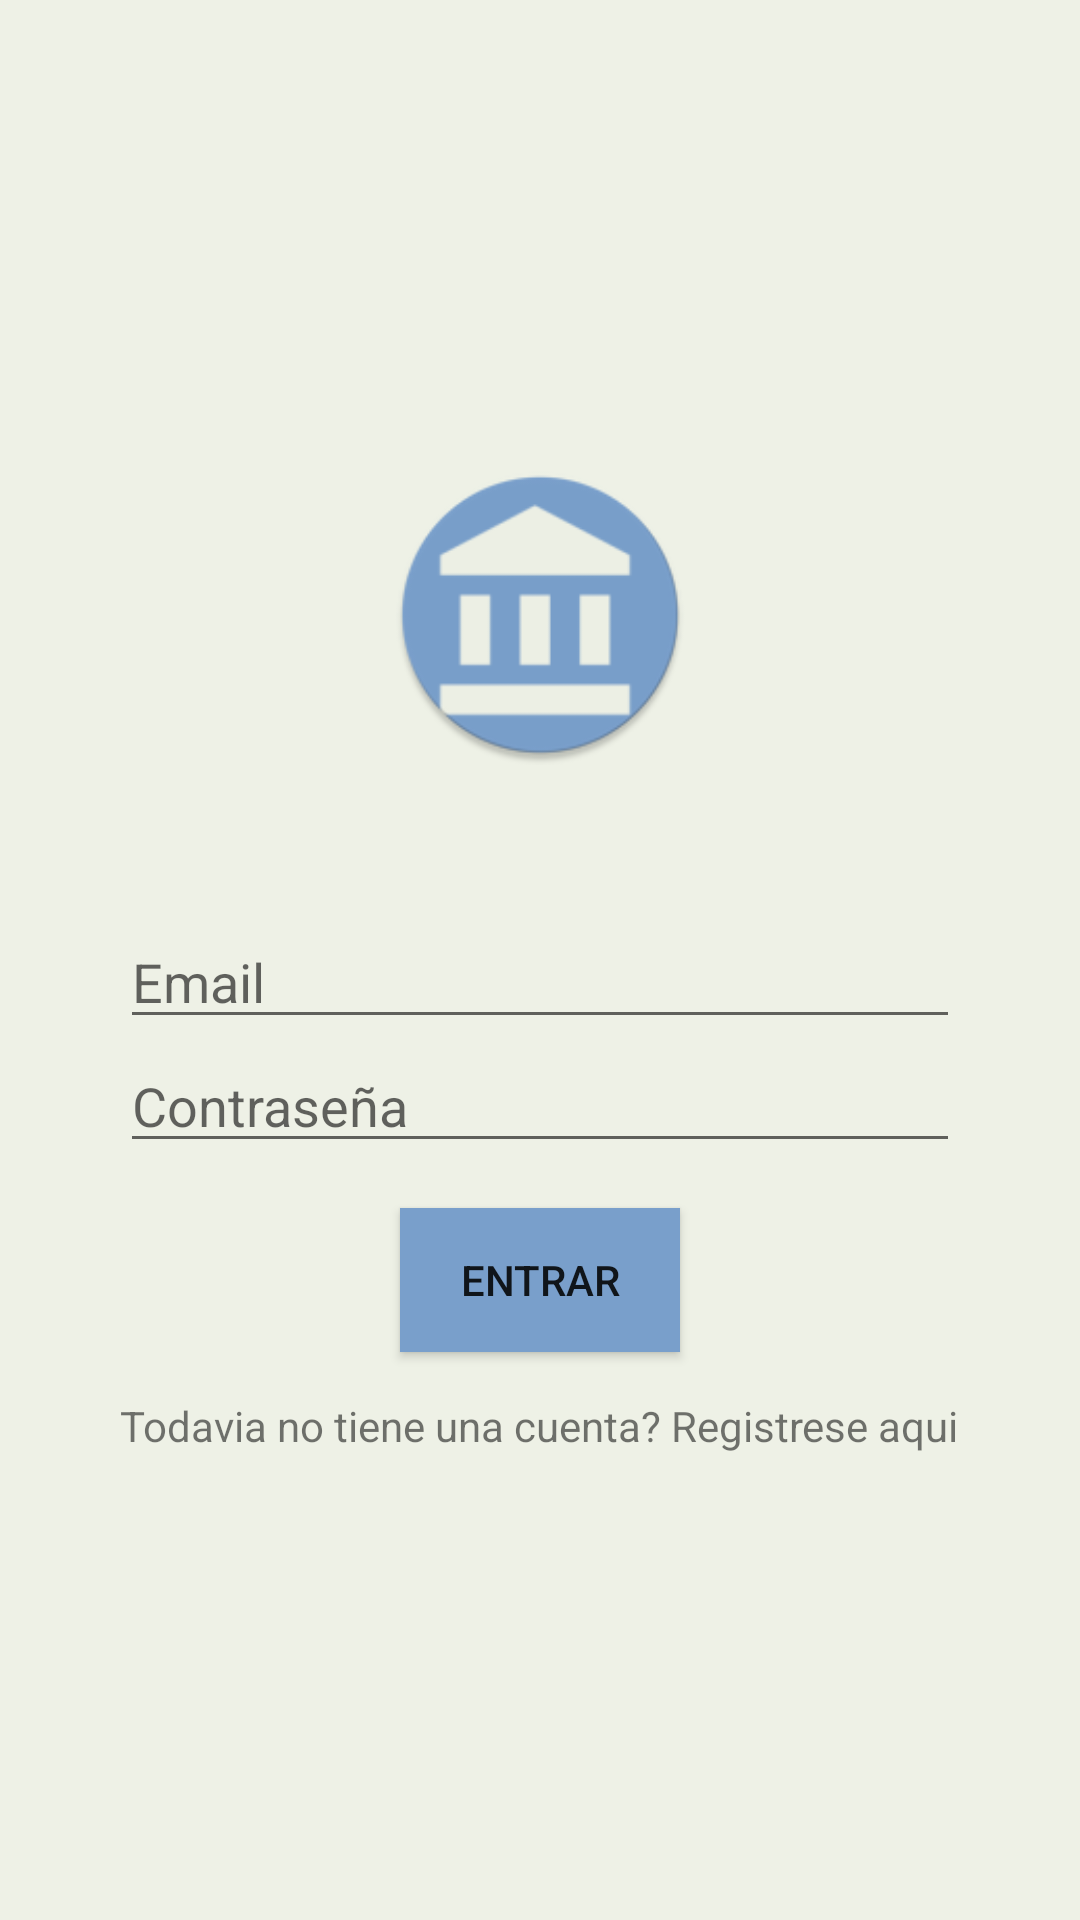

Produce the Android XML layout that renders to this screen, including the resource entries it uses.
<!-- AndroidManifest.xml: application theme AppTheme -->
<!-- res/layout/activity_login.xml -->
<?xml version="1.0" encoding="utf-8"?>
<LinearLayout xmlns:android="http://schemas.android.com/apk/res/android"
    xmlns:app="http://schemas.android.com/apk/res-auto"
    xmlns:tools="http://schemas.android.com/tools"
    android:layout_width="match_parent"
    android:layout_height="match_parent"
    android:orientation="vertical"
    android:gravity="center"
    android:paddingHorizontal="40dp"
    android:background="@color/alabaster"
    tools:context=".view.Activities.LoginActivity">

    <ImageView
        android:id="@+id/loginActivity_imageView_appLogo"
        android:layout_width="100dp"
        android:layout_height="100dp"
        android:layout_marginBottom="50dp"
        android:layout_gravity="center"
        android:elevation="40dp"
        android:src="@mipmap/app_icon_round"/>

    <EditText
        android:id="@+id/loginActivity_editText_loginEmail"
        android:layout_width="match_parent"
        android:layout_height="wrap_content"
        android:hint="Email"/>

    <EditText
        android:id="@+id/loginActivity_editText_loginPassword"
        android:layout_width="match_parent"
        android:layout_height="wrap_content"
        android:hint="Contraseña"/>

    <Button
        android:id="@+id/loginActivity_button_loginButton"
        android:layout_width="wrap_content"
        android:layout_height="wrap_content"
        android:layout_marginVertical="15dp"
        android:paddingHorizontal="20dp"
        android:background="@color/darkPastelBlue"
        android:text="Entrar"
        android:elevation="40dp"/>

    <TextView
        android:id="@+id/loginActivity_textView_clickableRegisterTextView"
        android:layout_width="wrap_content"
        android:layout_height="wrap_content"
        android:text="Todavia no tiene una cuenta? Registrese aqui"/>



</LinearLayout>
<!-- resources referenced by this layout -->
<resources>
  <color name="alabaster">#EEF1E6</color>
  <color name="darkPastelBlue">#799FCB</color>
  <!-- mipmap app_icon_round: png bitmap (mipmap-hdpi, 3209 bytes) -->
  <style name="AppTheme" parent="Theme.AppCompat.Light.NoActionBar">
          
          <item name="colorPrimary">@color/wildPastelBlue</item>
          <item name="colorPrimaryDark">@color/darkPastelBlue</item>
          <item name="colorAccent">@color/lightPink</item>
      </style>
  <color name="wildPastelBlue">#95B4CC</color>
</resources>
